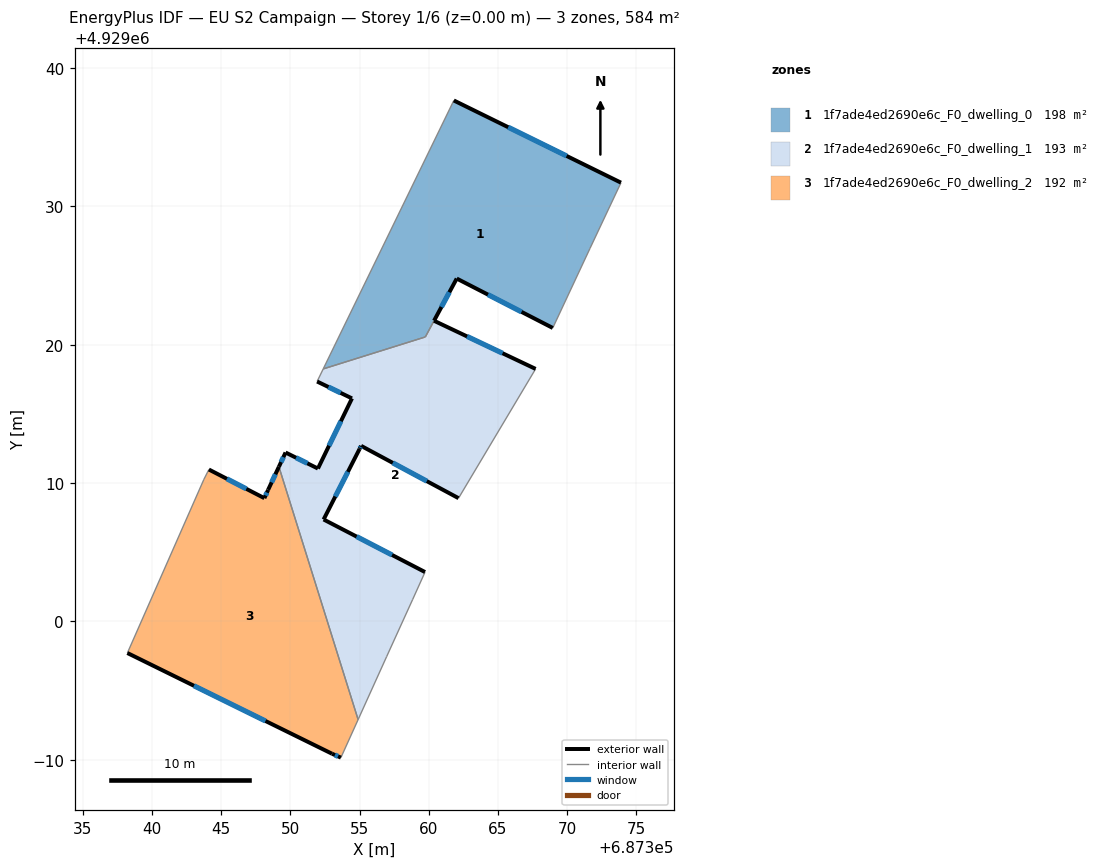
=== STOREY PLAN SPEC (per zone: floor XY polygon, exterior-wall plan segments, windows/doors) ===
zone 1: 1f7ade4ed2690e6c_F0_dwelling_0  (198.0 m²)
  floor: (687368.96, 4929021.21) (687371.65, 4929026.96) (687373.89, 4929031.71) (687361.81, 4929037.65) (687352.37, 4929018.25) (687359.75, 4929020.56) (687362.02, 4929024.78)
  exterior wall: (687361.81, 4929037.65) – (687373.89, 4929031.71)  [13.5 m]
    window: (687365.74, 4929035.72) – (687369.96, 4929033.64)  [4.9 m²]
  exterior wall: (687368.96, 4929021.21) – (687362.02, 4929024.78)  [7.8 m]
    window: (687366.71, 4929022.37) – (687364.28, 4929023.62)  [2.9 m²]
  exterior wall: (687362.02, 4929024.78) – (687360.38, 4929021.74)  [3.5 m]
    window: (687361.49, 4929023.79) – (687360.92, 4929022.73)  [1.3 m²]
  interior walls: 5
zone 2: 1f7ade4ed2690e6c_F0_dwelling_1  (193.2 m²)
  floor: (687356.95, 4928997.45) (687358.84, 4929001.60) (687359.73, 4929003.57) (687352.40, 4929007.37) (687355.00, 4929012.47) (687355.11, 4929012.69) (687362.15, 4929008.91) (687367.72, 4929018.25) (687360.38, 4929021.73) (687359.75, 4929020.56) (687352.37, 4929018.25) (687351.93, 4929017.34) (687354.45, 4929016.12) (687351.99, 4929011.05) (687349.65, 4929012.21) (687349.17, 4929011.18) (687354.90, 4928992.91)
  exterior wall: (687349.17, 4929011.18) – (687349.65, 4929012.21)  [1.1 m]
    window: (687349.33, 4929011.52) – (687349.50, 4929011.88)  [0.4 m²]
  exterior wall: (687349.65, 4929012.21) – (687351.99, 4929011.05)  [2.6 m]
    window: (687350.41, 4929011.83) – (687351.23, 4929011.43)  [1.0 m²]
  exterior wall: (687351.99, 4929011.05) – (687354.45, 4929016.12)  [5.6 m]
    window: (687352.79, 4929012.70) – (687353.65, 4929014.47)  [2.1 m²]
  exterior wall: (687354.45, 4929016.12) – (687351.93, 4929017.34)  [2.8 m]
    window: (687353.63, 4929016.52) – (687352.75, 4929016.95)  [1.0 m²]
  exterior wall: (687360.38, 4929021.73) – (687367.72, 4929018.25)  [8.1 m]
    window: (687362.77, 4929020.60) – (687365.33, 4929019.38)  [3.0 m²]
  exterior wall: (687362.15, 4929008.91) – (687355.11, 4929012.69)  [8.0 m]
    window: (687359.86, 4929010.14) – (687357.40, 4929011.46)  [2.9 m²]
  exterior wall: (687355.11, 4929012.69) – (687355.00, 4929012.47)  [0.2 m]
    window: (687355.08, 4929012.62) – (687355.04, 4929012.54)  [0.1 m²]
  exterior wall: (687355.00, 4929012.47) – (687352.40, 4929007.37)  [5.7 m]
    window: (687354.16, 4929010.81) – (687353.25, 4929009.03)  [2.1 m²]
  exterior wall: (687352.40, 4929007.37) – (687359.73, 4929003.57)  [8.3 m]
    window: (687354.79, 4929006.14) – (687357.35, 4929004.81)  [3.0 m²]
  interior walls: 8
zone 3: 1f7ade4ed2690e6c_F0_dwelling_2  (192.3 m²)
  floor: (687353.65, 4928990.16) (687354.90, 4928992.91) (687349.17, 4929011.18) (687348.39, 4929009.51) (687348.12, 4929008.91) (687344.11, 4929010.98) (687343.75, 4929010.27) (687338.22, 4928997.72) (687353.01, 4928990.44)
  exterior wall: (687353.01, 4928990.44) – (687338.22, 4928997.72)  [16.5 m]
    window: (687348.20, 4928992.81) – (687343.03, 4928995.36)  [6.0 m²]
  exterior wall: (687344.11, 4929010.98) – (687348.12, 4929008.91)  [4.5 m]
    window: (687345.42, 4929010.31) – (687346.82, 4929009.59)  [1.7 m²]
  exterior wall: (687348.12, 4929008.91) – (687348.39, 4929009.51)  [0.7 m]
    window: (687348.21, 4929009.11) – (687348.30, 4929009.32)  [0.2 m²]
  exterior wall: (687348.39, 4929009.51) – (687349.17, 4929011.18)  [1.8 m]
    window: (687348.65, 4929010.06) – (687348.92, 4929010.64)  [0.7 m²]
  exterior wall: (687353.65, 4928990.16) – (687353.01, 4928990.44)  [0.7 m]
    window: (687353.44, 4928990.25) – (687353.22, 4928990.35)  [0.3 m²]
  interior walls: 4

=== DERIVED (storey summary) ===
Building: EU S2 Campaign
Storey: 1 of 6  (floor level z = 0.00 m)
Storey gross floor area: 583.6 m²
Zones on this storey: 3
  - 1f7ade4ed2690e6c_F0_dwelling_0: floor 198.0 m²; exterior wall 24.7 m (74.2 m²); 3 window(s) 9.1 m²; WWR 12.2%
  - 1f7ade4ed2690e6c_F0_dwelling_1: floor 193.2 m²; exterior wall 42.5 m (127.6 m²); 9 window(s) 15.6 m²; WWR 12.2%
  - 1f7ade4ed2690e6c_F0_dwelling_2: floor 192.3 m²; exterior wall 24.2 m (72.6 m²); 5 window(s) 8.9 m²; WWR 12.2%
Zone adjacency (shared interzone walls):
  - 1f7ade4ed2690e6c_F0_dwelling_0 ↔ 1f7ade4ed2690e6c_F0_dwelling_1
  - 1f7ade4ed2690e6c_F0_dwelling_1 ↔ 1f7ade4ed2690e6c_F0_dwelling_2